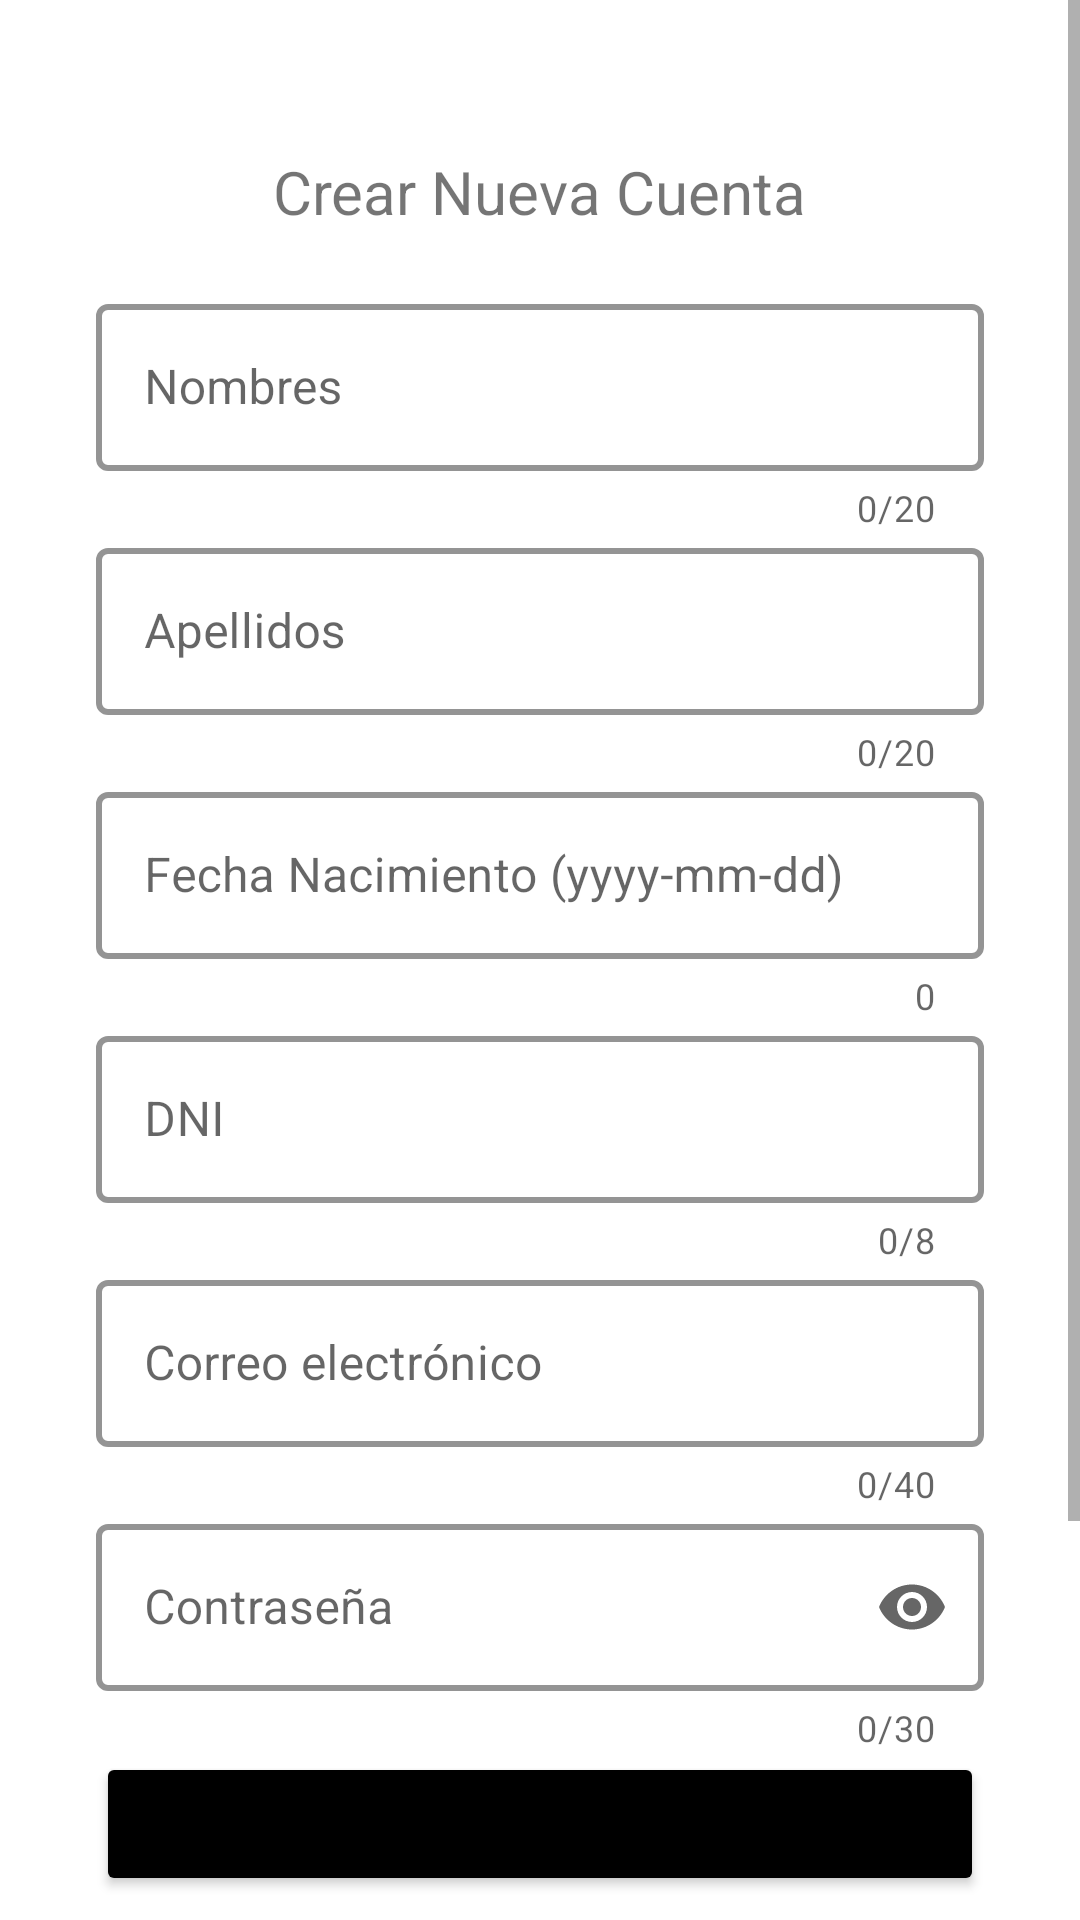

Android layout source for this screen:
<!-- AndroidManifest.xml: application theme ClinicaEnTusManos -->
<!-- res/layout/activity_registra_cuenta.xml -->
<?xml version="1.0" encoding="utf-8"?>
<androidx.constraintlayout.widget.ConstraintLayout xmlns:android="http://schemas.android.com/apk/res/android"
    xmlns:app="http://schemas.android.com/apk/res-auto"
    xmlns:tools="http://schemas.android.com/tools"
    android:layout_width="match_parent"
    android:layout_height="match_parent"
    tools:context=".MainRegistraCuenta">

    <LinearLayout
        android:layout_width="match_parent"
        android:layout_height="match_parent"
        android:orientation="vertical"
        android:weightSum="1">

        <ScrollView
            android:layout_width="match_parent"
            android:layout_height="match_parent"
            android:layout_weight="0.4"
            android:fillViewport="true">


            <LinearLayout
                android:layout_width="match_parent"
                android:layout_height="match_parent"
                android:orientation="vertical"
                android:padding="@dimen/padding_horizontal_login"
                >
                <RelativeLayout
                    android:layout_width="match_parent"
                    android:layout_height="64dp"
                    android:gravity="center">

                    <TextView
                        android:id="@+id/lbTitulo"
                        android:layout_width="wrap_content"
                        android:layout_height="wrap_content"
                        android:layout_alignParentBottom="true"
                        android:text="Crear Nueva Cuenta"
                        android:textColor="@color/editTextColorBlack"
                        android:textSize="20dp"
                        />
                </RelativeLayout>

                <com.google.android.material.textfield.TextInputLayout
                    android:layout_width="match_parent"
                    android:layout_height="wrap_content"

                    app:boxStrokeColor="#0000FF"
                    app:boxStrokeWidth="2dp"
                    app:helperTextEnabled="true"
                    app:counterEnabled="true"
                    app:counterMaxLength="20"
                    app:hintTextColor="@color/black"
                    style="@style/Widget.MaterialComponents.TextInputLayout.OutlinedBox">

                    <com.google.android.material.textfield.TextInputEditText
                        android:id="@+id/lbNombres"
                        android:layout_width="match_parent"
                        android:layout_height="match_parent"
                        android:hint="Nombres"
                        />
                </com.google.android.material.textfield.TextInputLayout>

                <com.google.android.material.textfield.TextInputLayout
                    android:layout_width="match_parent"
                    android:layout_height="wrap_content"

                    app:boxStrokeColor="#0000FF"
                    app:boxStrokeWidth="2dp"
                    app:helperTextEnabled="true"
                    app:counterEnabled="true"
                    app:counterMaxLength="20"
                    app:hintTextColor="@color/black"
                    style="@style/Widget.MaterialComponents.TextInputLayout.OutlinedBox">

                    <com.google.android.material.textfield.TextInputEditText
                        android:id="@+id/lbApellidos"
                        android:layout_width="match_parent"
                        android:layout_height="match_parent"
                        android:hint="Apellidos"
                        />
                </com.google.android.material.textfield.TextInputLayout>

                <com.google.android.material.textfield.TextInputLayout
                    android:layout_width="match_parent"
                    android:layout_height="wrap_content"

                    app:boxStrokeColor="#0000FF"
                    app:boxStrokeWidth="2dp"
                    app:helperTextEnabled="true"
                    app:counterEnabled="true"
                    app:hintTextColor="@color/black"
                    style="@style/Widget.MaterialComponents.TextInputLayout.OutlinedBox">

                    <com.google.android.material.textfield.TextInputEditText
                        android:id="@+id/lbFechaNac"
                        android:layout_width="match_parent"
                        android:layout_height="match_parent"
                        android:hint="Fecha Nacimiento (yyyy-mm-dd)"
                        />
                </com.google.android.material.textfield.TextInputLayout>

                <com.google.android.material.textfield.TextInputLayout
                    android:layout_width="match_parent"
                    android:layout_height="wrap_content"

                    app:boxStrokeColor="#0000FF"
                    app:boxStrokeWidth="2dp"
                    app:helperTextEnabled="true"
                    app:counterEnabled="true"
                    app:counterMaxLength="8"
                    app:hintTextColor="@color/black"
                    style="@style/Widget.MaterialComponents.TextInputLayout.OutlinedBox">

                    <com.google.android.material.textfield.TextInputEditText
                        android:id="@+id/lbDNI"
                        android:layout_width="match_parent"
                        android:layout_height="match_parent"
                        android:hint="DNI"
                        />
                </com.google.android.material.textfield.TextInputLayout>

                <com.google.android.material.textfield.TextInputLayout
                    android:layout_width="match_parent"
                    android:layout_height="wrap_content"

                    app:boxStrokeColor="#0000FF"
                    app:boxStrokeWidth="2dp"
                    app:helperTextEnabled="true"
                    app:counterEnabled="true"
                    app:counterMaxLength="40"
                    app:hintTextColor="@color/black"
                    style="@style/Widget.MaterialComponents.TextInputLayout.OutlinedBox">

                    <com.google.android.material.textfield.TextInputEditText
                        android:id="@+id/lbCorreo"
                        android:layout_width="match_parent"
                        android:layout_height="match_parent"
                        android:hint="Correo electrónico"
                        />
                </com.google.android.material.textfield.TextInputLayout>

                <com.google.android.material.textfield.TextInputLayout
                    style="@style/Widget.MaterialComponents.TextInputLayout.OutlinedBox"
                    android:layout_width="match_parent"
                    android:layout_height="wrap_content"

                    app:boxStrokeColor="#0000FF"
                    app:boxStrokeWidth="2dp"
                    app:helperTextEnabled="true"
                    app:counterEnabled="true"
                    app:counterMaxLength="30"
                    app:hintTextColor="@color/black"
                    app:endIconMode="password_toggle">
                    <com.google.android.material.textfield.TextInputEditText
                        android:id="@+id/lbPassword"
                        android:layout_width="match_parent"
                        android:layout_height="wrap_content"
                        android:inputType="textPassword"
                        android:hint="Contraseña"
                        />
                </com.google.android.material.textfield.TextInputLayout>

                <Button
                    android:id="@+id/btnRegistrar"
                    android:layout_width="match_parent"
                    android:layout_height="wrap_content"
                    android:text="Registrate Aqui"
                    android:onClick="RegistrarCuenta"
                    app:backgroundTint="@color/black" />

                <RelativeLayout
                    android:layout_width="match_parent"
                    android:layout_height="144dp"
                    android:gravity="center">

                    <TextView
                        android:id="@+id/dontHaveAccount"
                        android:layout_width="wrap_content"
                        android:layout_height="wrap_content"
                        android:layout_alignParentBottom="true"
                        android:layout_marginBottom="99dp"
                        android:text="¿YA TIENES UNA CUENTA?"
                        android:textColor="@color/editTextColorBlack"
                        android:textSize="@dimen/textsize_dontHaveAccount"
                        />

                    <TextView
                        android:id="@+id/createHere"
                        android:layout_width="wrap_content"
                        android:layout_height="wrap_content"
                        android:layout_alignParentBottom="true"
                        android:layout_marginLeft="-154dp"
                        android:layout_marginBottom="55dp"
                        android:layout_toRightOf="@id/dontHaveAccount"
                        android:minHeight="48dp"
                        android:onClick="IniciarSesion"
                        android:text="Iniciar Sesión"
                        android:textColor="@color/colorPrimaryDark"
                        android:textSize="@dimen/textsize_dontHaveAccount" />
                </RelativeLayout>
            </LinearLayout>
        </ScrollView>
    </LinearLayout>
</androidx.constraintlayout.widget.ConstraintLayout>
<!-- resources referenced by this layout -->
<resources>
  <dimen name="padding_horizontal_login">32dp</dimen>
  <dimen name="textsize_dontHaveAccount">16sp</dimen>
  <style name="ClinicaEnTusManos" parent="Theme.MaterialComponents.Light.NoActionBar">
          
          <item name="colorPrimary">@color/purple_500</item>
          <item name="colorPrimaryVariant">@color/purple_700</item>
          <item name="colorOnPrimary">@color/white</item>
          
          <item name="colorSecondary">@color/teal_200</item>
          <item name="colorSecondaryVariant">@color/teal_700</item>
          <item name="colorOnSecondary">@color/black</item>
          
          <item name="android:statusBarColor" tools:targetApi="l">?attr/colorPrimaryVariant</item>
          
      </style>
  <!-- not gathered from this repository: default colours our renderer supplied (Android Studio template values) -->
  <color name="purple_500">#FF6200EE</color>
  <color name="purple_700">#FF3700B3</color>
  <color name="teal_200">#FF03DAC5</color>
  <color name="teal_700">#FF018786</color>
  <color name="black">#FF000000</color>
  <color name="white">#FFFFFFFF</color>
  <color name="colorPrimaryDark">#FF3700B3</color>
</resources>
